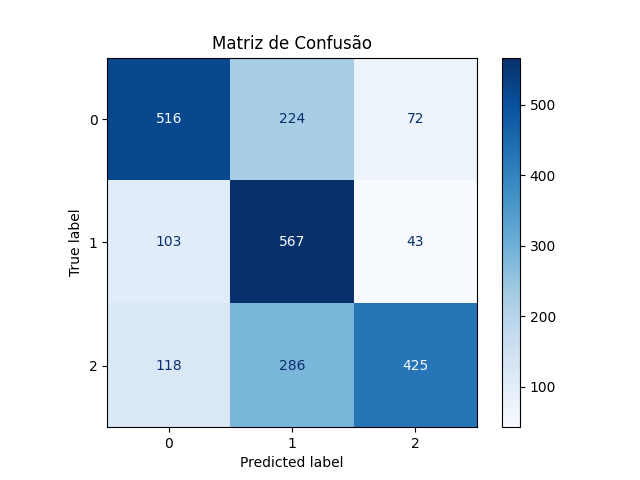

Values plotted in this chart, from the file beside it:
516, 224, 72
103, 567, 43
118, 286, 425
